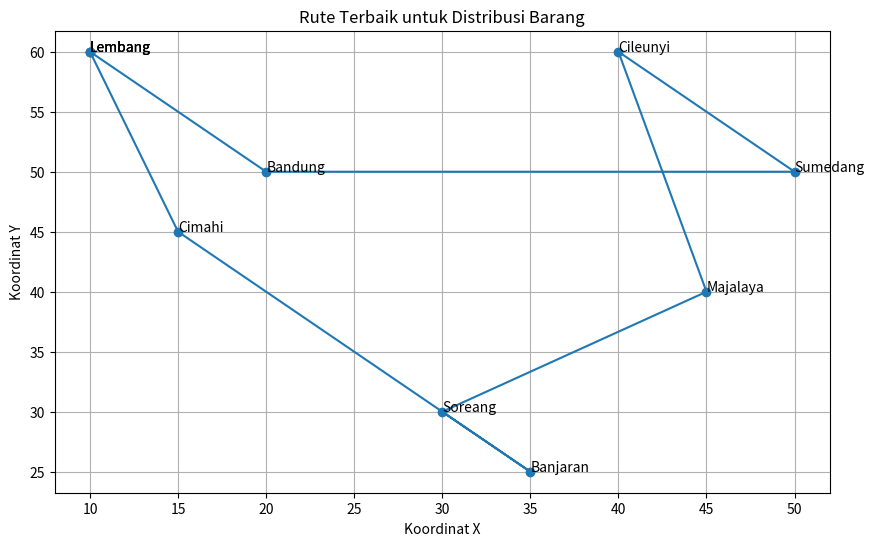

Write Python code to recreate this figure.
import itertools
import matplotlib.pyplot as plt
import time

# Fungsi untuk menghitung jarak total dari rute yang diberikan
def calculate_route_distance(route, distance_matrix):
    distance = 0
    for i in range(len(route) - 1):
        distance += distance_matrix[route[i]][route[i + 1]]
    distance += distance_matrix[route[-1]][route[0]]  # Kembali ke kota asal
    return distance

# Fungsi untuk mencari rute terpendek dengan backtracking
def find_shortest_route(distance_matrix):
    n = len(distance_matrix)
    shortest_distance = float('inf')
    shortest_route = None

    def backtrack(curr_route, curr_distance):
        nonlocal shortest_distance, shortest_route

        if len(curr_route) == n:
            curr_distance += distance_matrix[curr_route[-1]][curr_route[0]]  # Kembali ke kota asal
            if curr_distance < shortest_distance:
                shortest_distance = curr_distance
                shortest_route = curr_route[:]
            return

        for next_city in range(n):
            if next_city not in curr_route:
                backtrack(curr_route + [next_city], curr_distance + distance_matrix[curr_route[-1]][next_city])

    backtrack([0], 0)
    return shortest_route, shortest_distance

# Visualisasi rute terbaik menggunakan matplotlib
def plot_route(route, cities, coordinates):
    route_cities = [cities[i] for i in route] + [cities[route[0]]]  # Tambahkan kota awal di akhir rute
    x_coords = [coordinates[city][0] for city in route_cities]
    y_coords = [coordinates[city][1] for city in route_cities]
    
    plt.figure(figsize=(10, 6))
    plt.plot(x_coords, y_coords, marker='o')
    for i, city in enumerate(route_cities):
        plt.text(x_coords[i], y_coords[i], city)
    plt.xlabel('Koordinat X')
    plt.ylabel('Koordinat Y')
    plt.title('Rute Terbaik untuk Distribusi Barang')
    plt.grid()
    plt.show()

# Fungsi untuk menghitung biaya bahan bakar berdasarkan jarak
def calculate_fuel_cost(distance, fuel_price_per_liter, fuel_efficiency):
    return (distance / fuel_efficiency) * fuel_price_per_liter

# Data contoh untuk jarak antar kota di sekitar Bandung (distance matrix)
distance_matrix = [
    #   Lembang, Bandung, Cimahi, Sumedang, Soreang, Banjaran, Cileunyi, Majalaya
    [0, 13, 11, 39, 29, 32, 27, 35],    # Lembang
    [13, 0, 10, 32, 18, 22, 15, 25],    # Bandung
    [11, 10, 0, 38, 18, 21, 17, 27],    # Cimahi
    [39, 32, 38, 0, 50, 50, 23, 30],    # Sumedang
    [29, 18, 18, 50, 0, 15, 30, 25],    # Soreang
    [32, 22, 21, 50, 15, 0, 35, 28],    # Banjaran
    [27, 15, 17, 23, 30, 35, 0, 10],    # Cileunyi
    [35, 25, 27, 30, 25, 28, 10, 0]     # Majalaya
]

# Koordinat kota untuk visualisasi (acak untuk tujuan plotting)
coordinates = {
    "Lembang": (10, 60),
    "Bandung": (20, 50),
    "Cimahi": (15, 45),
    "Sumedang": (50, 50),
    "Soreang": (30, 30),
    "Banjaran": (35, 25),
    "Cileunyi": (40, 60),
    "Majalaya": (45, 40)
}

# Mengukur waktu eksekusi
start_time = time.time()

# Memanggil fungsi untuk mencari rute terpendek menggunakan backtracking
best_route, min_distance = find_shortest_route(distance_matrix)

# Mengukur waktu eksekusi
end_time = time.time()
execution_time = end_time - start_time

# Harga bahan bakar dan efisiensi kendaraan
fuel_price_per_liter = 10000  # contoh harga bahan bakar (Rp per liter)
fuel_efficiency = 12  # contoh efisiensi bahan bakar (km per liter)

# Menghitung biaya bahan bakar
total_fuel_cost = calculate_fuel_cost(min_distance, fuel_price_per_liter, fuel_efficiency)

# Ekstraksi nama kota dari koordinat
cities = {
    0: "Lembang",
    1: "Bandung",
    2: "Cimahi",
    3: "Sumedang",
    4: "Soreang",
    5: "Banjaran",
    6: "Cileunyi",
    7: "Majalaya"
}

# Tambahkan kembali titik awal ke rute terpendek
best_route = best_route + [best_route[0]]

# Ubah angka menjadi nama kota
best_route_named = [cities[i] for i in best_route]

print(f"Rute terbaik: {best_route_named}")
print(f"Jarak terpendek: {min_distance} km")
print(f"Biaya bahan bakar: Rp {total_fuel_cost}")
print(f"Waktu eksekusi: {execution_time} detik")

# Visualisasikan rute terbaik
plot_route(best_route, cities, coordinates)